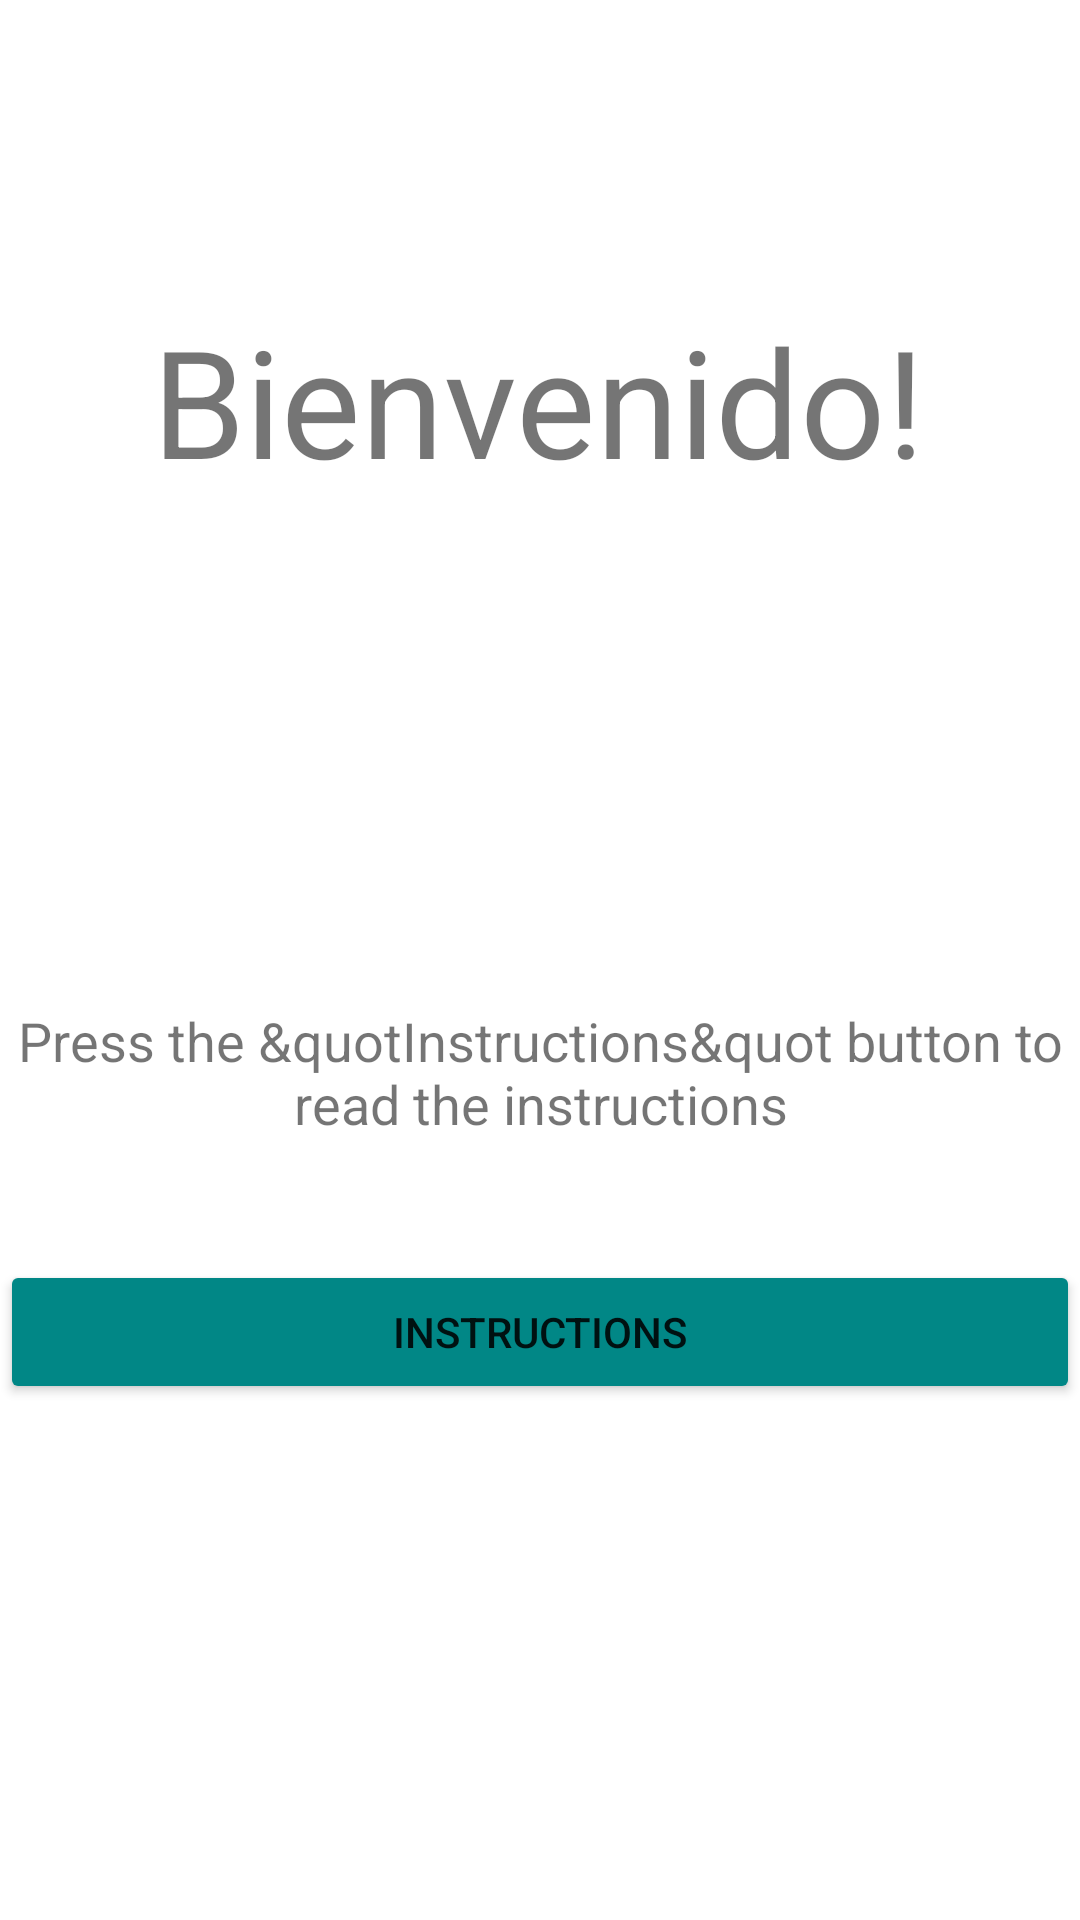

Android layout source for this screen:
<!-- AndroidManifest.xml: application theme Theme.TangoShoesOnline -->
<!-- res/layout/fragment_welcome.xml -->
<?xml version="1.0" encoding="utf-8"?>
<layout xmlns:android="http://schemas.android.com/apk/res/android"
    xmlns:app="http://schemas.android.com/apk/res-auto"
    xmlns:tools="http://schemas.android.com/tools">

    <androidx.constraintlayout.widget.ConstraintLayout
        android:layout_width="match_parent"
        android:layout_height="match_parent"
        tools:context=".WelcomeFragment">


        <TextView
            android:id="@+id/welcome_text_welcome"
            android:layout_width="wrap_content"
            android:layout_height="wrap_content"
            android:layout_marginTop="100dp"
            android:text="@string/bienvenido"
            android:textSize="50sp"
            app:layout_constraintEnd_toEndOf="parent"
            app:layout_constraintHorizontal_bias="0.496"
            app:layout_constraintStart_toStartOf="parent"
            app:layout_constraintTop_toTopOf="parent" />

        <TextView
            android:id="@+id/welcome_text_instructions"
            android:layout_width="0dp"
            android:layout_height="wrap_content"
            android:layout_marginTop="168dp"
            android:text="@string/read_instructions"
            android:textAlignment="center"
            android:textSize="18sp"
            app:layout_constraintEnd_toEndOf="parent"
            app:layout_constraintHorizontal_bias="1.0"
            app:layout_constraintStart_toStartOf="parent"
            app:layout_constraintTop_toBottomOf="@+id/welcome_text_welcome" />

        <Button
            android:id="@+id/instructions_button"
            android:layout_width="0dp"
            android:layout_height="wrap_content"
            android:layout_marginTop="40dp"
            android:backgroundTint="@color/teal_700"
            android:clickable="true"
            android:focusable="true"
            android:text="@string/instructions"
            app:layout_constraintEnd_toEndOf="parent"
            app:layout_constraintHorizontal_bias="0.0"
            app:layout_constraintStart_toStartOf="parent"
            app:layout_constraintTop_toBottomOf="@+id/welcome_text_instructions" />

    </androidx.constraintlayout.widget.ConstraintLayout>
</layout>
<!-- resources referenced by this layout -->
<resources>
  <color name="teal_700">#FF018786</color>
  <string name="bienvenido">Bienvenido!</string>
  <string name="instructions">Instructions</string>
  <string name="read_instructions">Press the &amp;quotInstructions&amp;quot button to read the instructions</string>
  <style name="Theme.TangoShoesOnline" parent="Theme.MaterialComponents.DayNight.DarkActionBar">
          
          <item name="colorPrimary">@color/purple_500</item>
          <item name="colorPrimaryVariant">@color/purple_700</item>
          <item name="colorOnPrimary">@color/white</item>
          
          <item name="colorSecondary">@color/teal_200</item>
          <item name="colorSecondaryVariant">@color/teal_700</item>
          <item name="colorOnSecondary">@color/black</item>
          
          <item name="android:statusBarColor" tools:targetApi="l">?attr/colorPrimaryVariant</item>
          
      </style>
  <color name="purple_500">#FF6200EE</color>
  <color name="purple_700">#FF3700B3</color>
  <color name="white">#FFFFFFFF</color>
  <color name="teal_200">#FF03DAC5</color>
  <color name="black">#FF000000</color>
</resources>
